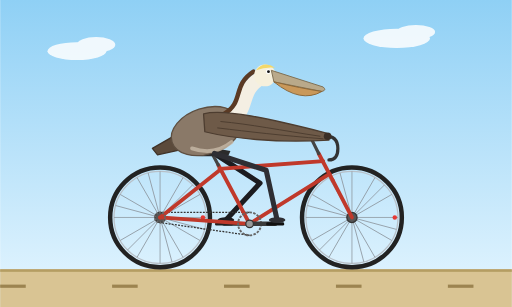
t = 0.00 s
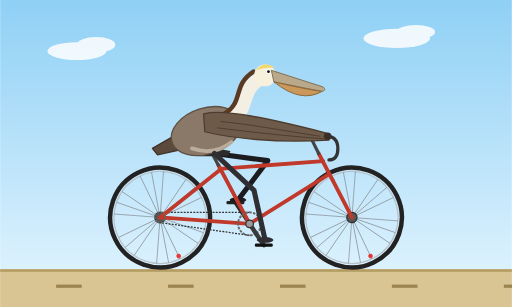
t = 0.25 s
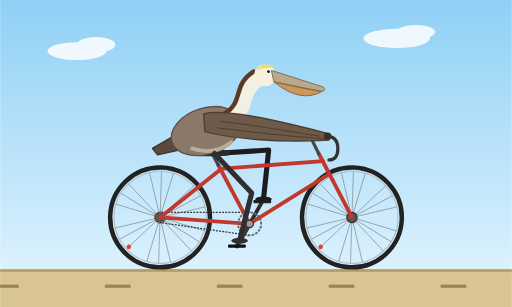
t = 0.53 s
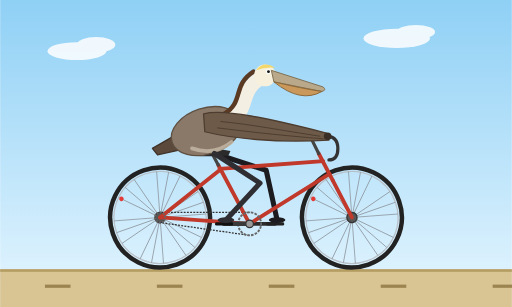
t = 0.80 s
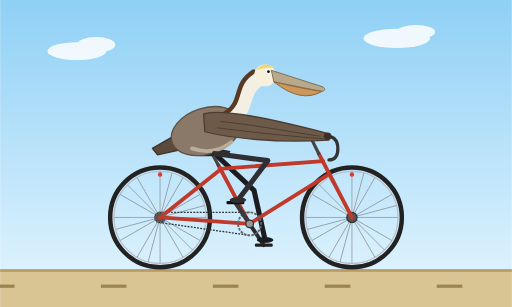
t = 1.05 s
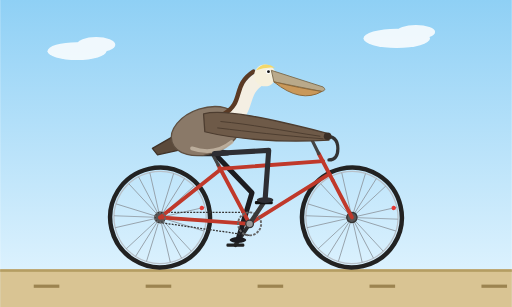
t = 1.35 s

The animated SVG that drew these frames (rendered in a browser with its animation timeline set to each time). Animation: 14 SMIL elements (animate=6,animateTransform=8); one cycle of 1.60 s, repeats indefinitely.

<svg xmlns="http://www.w3.org/2000/svg" viewBox="0 0 800 480" width="800" height="480">
  <title>California brown pelican riding a bicycle</title>
  <defs>
    <linearGradient id="sky" x1="0" y1="0" x2="0" y2="1">
      <stop offset="0" stop-color="#8fd0f5"/>
      <stop offset="1" stop-color="#e6f6ff"/>
    </linearGradient>
    <g id="wheel">
      <circle r="78" fill="none" stroke="#222" stroke-width="7"/>
      <circle r="72" fill="none" stroke="#b8c0c8" stroke-width="2"/>
      <g stroke="#8d969e" stroke-width="1.2">
        <line x1="-72" y1="0" x2="72" y2="0"/>
        <line x1="-72" y1="0" x2="72" y2="0" transform="rotate(30)"/>
        <line x1="-72" y1="0" x2="72" y2="0" transform="rotate(60)"/>
        <line x1="-72" y1="0" x2="72" y2="0" transform="rotate(90)"/>
        <line x1="-72" y1="0" x2="72" y2="0" transform="rotate(120)"/>
        <line x1="-72" y1="0" x2="72" y2="0" transform="rotate(150)"/>
        <line x1="-72" y1="0" x2="72" y2="0" transform="rotate(15)"/>
        <line x1="-72" y1="0" x2="72" y2="0" transform="rotate(75)"/>
        <line x1="-72" y1="0" x2="72" y2="0" transform="rotate(135)"/>
      </g>
      <circle r="8" fill="#555" stroke="#333" stroke-width="2"/>
      <circle cx="67" cy="0" r="3.5" fill="#e53935"/>
    </g>
  </defs>

  <rect width="800" height="480" fill="url(#sky)"/>
  <g fill="#ffffff" opacity="0.85">
    <ellipse cx="120" cy="80" rx="46" ry="14"/>
    <ellipse cx="150" cy="70" rx="30" ry="12"/>
    <ellipse cx="620" cy="60" rx="52" ry="15"/>
    <ellipse cx="650" cy="50" rx="30" ry="11"/>
  </g>
  <rect x="0" y="421" width="800" height="59" fill="#d9c493"/>
  <rect x="0" y="421" width="800" height="4" fill="#b59d62"/>
  <g fill="#9c8450">
    <g>
      <animateTransform attributeName="transform" type="translate" from="0 0" to="-175 0" dur="0.5s" repeatCount="indefinite"/>
      <rect x="0" y="445" width="40" height="5"/>
      <rect x="175" y="445" width="40" height="5"/>
      <rect x="350" y="445" width="40" height="5"/>
      <rect x="525" y="445" width="40" height="5"/>
      <rect x="700" y="445" width="40" height="5"/>
      <rect x="875" y="445" width="40" height="5"/>
    </g>
  </g>

  <!-- wheels -->
  <g transform="translate(250 340)">
    <g>
      <animateTransform attributeName="transform" type="rotate" from="0 0 0" to="360 0 0" dur="1.4s" repeatCount="indefinite"/>
      <use href="#wheel"/>
    </g>
  </g>
  <g transform="translate(550 340)">
    <g>
      <animateTransform attributeName="transform" type="rotate" from="0 0 0" to="360 0 0" dur="1.4s" repeatCount="indefinite"/>
      <use href="#wheel"/>
    </g>
  </g>

  <!-- far crank and pedal -->
  <g>
    <animateTransform attributeName="transform" type="rotate" from="180 390 350" to="540 390 350" dur="1.6s" repeatCount="indefinite"/>
    <line x1="390" y1="350" x2="430" y2="350" stroke="#2b2b2b" stroke-width="6" stroke-linecap="round"/>
    <g>
      <animateTransform attributeName="transform" type="rotate" from="-180 430 350" to="-540 430 350" dur="1.6s" repeatCount="indefinite"/>
      <rect x="416" y="347.5" width="28" height="5" rx="2" fill="#222"/>
    </g>
  </g>

  <!-- far leg -->
  <path fill="none" stroke="#1c1c20" stroke-width="8" stroke-linecap="round" stroke-linejoin="round" d="M335,240 L406.3,286.3 L353,344">
    <animate attributeName="d" dur="1.6s" repeatCount="indefinite" calcMode="linear"
      keyTimes="0;0.125;0.25;0.375;0.5;0.625;0.75;0.875;1"
      values="M335,240 L406.3,286.3 L353,344;
              M335,240 L418.1,258.1 L364.7,315.7;
              M335,240 L419.5,230.3 L393,304;
              M335,240 L420,236.8 L421.3,315.7;
              M335,240 L415.9,266.2 L433,344;
              M335,240 L399.4,295.4 L421.3,372.3;
              M335,240 L389.7,305 L393,384;
              M335,240 L395.1,300.1 L364.7,372.3;
              M335,240 L406.3,286.3 L353,344"/>
  </path>
  <ellipse rx="13" ry="4.5" fill="#1c1c20" cx="353" cy="344">
    <animate attributeName="cx" dur="1.6s" repeatCount="indefinite" keyTimes="0;0.125;0.25;0.375;0.5;0.625;0.75;0.875;1" values="353;364.7;393;421.3;433;421.3;393;364.7;353"/>
    <animate attributeName="cy" dur="1.6s" repeatCount="indefinite" keyTimes="0;0.125;0.25;0.375;0.5;0.625;0.75;0.875;1" values="344;315.7;304;315.7;344;372.3;384;372.3;344"/>
  </ellipse>

  <!-- chain -->
  <g stroke="#333" stroke-width="2" stroke-dasharray="3 2" fill="none">
    <line x1="390" y1="332" x2="250" y2="332"/>
    <line x1="390" y1="368" x2="250" y2="348"/>
  </g>

  <!-- frame -->
  <g fill="none" stroke="#c0392b" stroke-width="6" stroke-linecap="round" stroke-linejoin="round">
    <line x1="250" y1="340" x2="390" y2="350"/>
    <line x1="250" y1="340" x2="343" y2="266"/>
    <line x1="390" y1="350" x2="341" y2="258"/>
    <line x1="343" y1="264" x2="505" y2="252"/>
    <line x1="390" y1="350" x2="515" y2="272"/>
    <line x1="498" y1="240" x2="520" y2="282"/>
    <line x1="520" y1="282" x2="550" y2="340"/>
  </g>
  <line x1="341" y1="258" x2="333" y2="243" stroke="#444" stroke-width="5" stroke-linecap="round"/>
  <path d="M306,238 Q330,229 360,236 L357,243 Q332,245 308,244 Z" fill="#2b2b2b"/>
  <!-- stem and handlebar -->
  <line x1="498" y1="240" x2="486" y2="216" stroke="#444" stroke-width="5" stroke-linecap="round"/>
  <path d="M486,214 L506,212 Q528,212 528,232 Q528,250 514,250" fill="none" stroke="#333" stroke-width="5" stroke-linecap="round" stroke-linejoin="round"/>

  <!-- rear cog -->
  <g>
    <animateTransform attributeName="transform" type="rotate" from="0 250 340" to="360 250 340" dur="0.71s" repeatCount="indefinite"/>
    <circle cx="250" cy="340" r="8" fill="none" stroke="#666" stroke-width="3" stroke-dasharray="3 2"/>
  </g>

  <!-- near crank, chainring, pedal -->
  <g>
    <animateTransform attributeName="transform" type="rotate" from="0 390 350" to="360 390 350" dur="1.6s" repeatCount="indefinite"/>
    <circle cx="390" cy="350" r="18" fill="none" stroke="#666" stroke-width="3" stroke-dasharray="4 2"/>
    <line x1="390" y1="350" x2="430" y2="350" stroke="#3a3a3a" stroke-width="7" stroke-linecap="round"/>
    <g>
      <animateTransform attributeName="transform" type="rotate" from="0 430 350" to="-360 430 350" dur="1.6s" repeatCount="indefinite"/>
      <rect x="416" y="347.5" width="28" height="5" rx="2" fill="#111"/>
    </g>
  </g>
  <circle cx="390" cy="350" r="6" fill="#999" stroke="#333" stroke-width="2"/>

  <!-- pelican tail -->
  <path d="M285,205 L238,232 L246,242 L292,232 Z" fill="#5b4a3b" stroke="#3f3228" stroke-width="2" stroke-linejoin="round"/>
  <!-- body -->
  <ellipse cx="322" cy="205" rx="56" ry="36" transform="rotate(-18 322 205)" fill="#8a7968" stroke="#5e4f41" stroke-width="2"/>
  <path d="M300,232 Q335,244 362,222" fill="none" stroke="#c9bba8" stroke-width="6" stroke-linecap="round" opacity="0.8"/>
  <!-- neck -->
  <path d="M358,190 C392,172 372,142 408,122" fill="none" stroke="#f4efe3" stroke-width="22" stroke-linecap="round"/>
  <path d="M350,178 C382,160 362,134 396,112" fill="none" stroke="#5b3a24" stroke-width="7" stroke-linecap="round"/>
  <!-- head -->
  <circle cx="414" cy="118" r="17" fill="#f6f0dc"/>
  <path d="M400,110 Q412,94 430,106 Q416,104 400,110 Z" fill="#f2d86b"/>
  <!-- bill and pouch -->
  <path d="M424,110 L505,136 Q511,141 503,143 L428,128 Z" fill="#b9a98a" stroke="#7d6e52" stroke-width="1.5" stroke-linejoin="round"/>
  <path d="M428,128 Q470,162 503,143 Q470,138 428,128 Z" fill="#c9985a" stroke="#8a6535" stroke-width="1.5" stroke-linejoin="round"/>
  <circle cx="419" cy="112" r="3.6" fill="#fff"/>
  <circle cx="419.5" cy="112" r="2.2" fill="#111"/>
  <!-- wing reaching to handlebar -->
  <path d="M318,178 C350,170 420,185 510,208 L514,219 C430,224 360,216 320,206 Z" fill="#6e5a48" stroke="#4d3d30" stroke-width="2" stroke-linejoin="round"/>
  <path d="M345,190 C390,194 440,204 500,213 M340,200 C390,206 440,212 505,217" fill="none" stroke="#4d3d30" stroke-width="1.5" stroke-linecap="round"/>
  <circle cx="512" cy="213" r="6" fill="#3a2f26"/>

  <!-- near leg -->
  <path fill="none" stroke="#2e2e33" stroke-width="8" stroke-linecap="round" stroke-linejoin="round" d="M335,240 L415.9,266.2 L433,344">
    <animate attributeName="d" dur="1.6s" repeatCount="indefinite" calcMode="linear"
      keyTimes="0;0.125;0.25;0.375;0.5;0.625;0.75;0.875;1"
      values="M335,240 L415.9,266.2 L433,344;
              M335,240 L399.4,295.4 L421.3,372.3;
              M335,240 L389.7,305 L393,384;
              M335,240 L395.1,300.1 L364.7,372.3;
              M335,240 L406.3,286.3 L353,344;
              M335,240 L418.1,258.1 L364.7,315.7;
              M335,240 L419.5,230.3 L393,304;
              M335,240 L420,236.8 L421.3,315.7;
              M335,240 L415.9,266.2 L433,344"/>
  </path>
  <ellipse rx="13" ry="4.5" fill="#2e2e33" cx="433" cy="344">
    <animate attributeName="cx" dur="1.6s" repeatCount="indefinite" keyTimes="0;0.125;0.25;0.375;0.5;0.625;0.75;0.875;1" values="433;421.3;393;364.7;353;364.7;393;421.3;433"/>
    <animate attributeName="cy" dur="1.6s" repeatCount="indefinite" keyTimes="0;0.125;0.25;0.375;0.5;0.625;0.75;0.875;1" values="344;372.3;384;372.3;344;315.7;304;315.7;344"/>
  </ellipse>
</svg>
